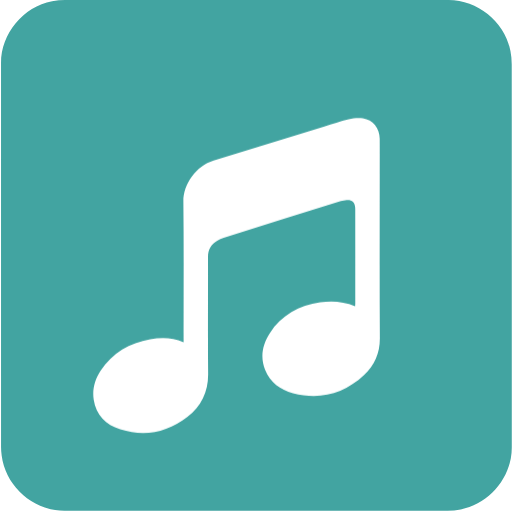
t = 0.00 s
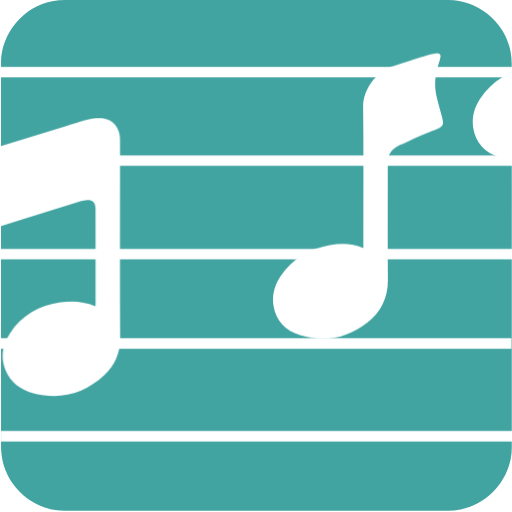
t = 2.38 s
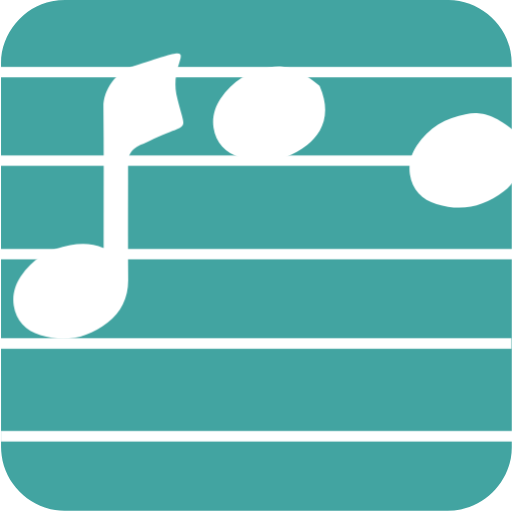
t = 4.25 s
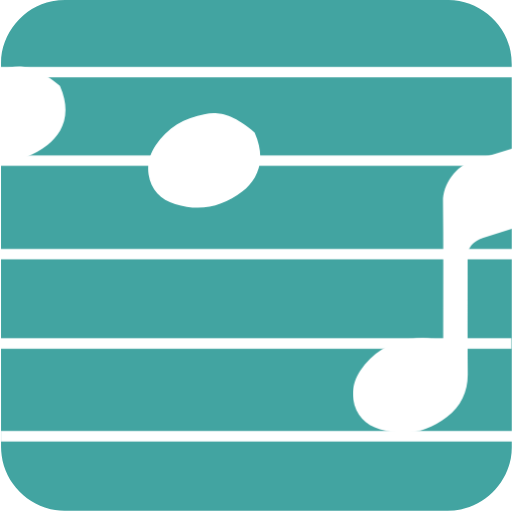
t = 6.13 s
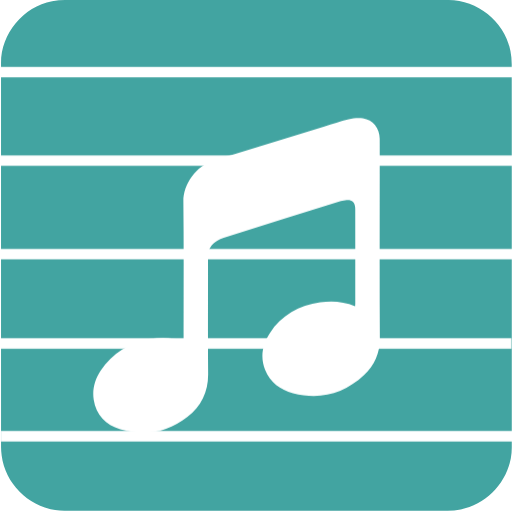
t = 8.00 s
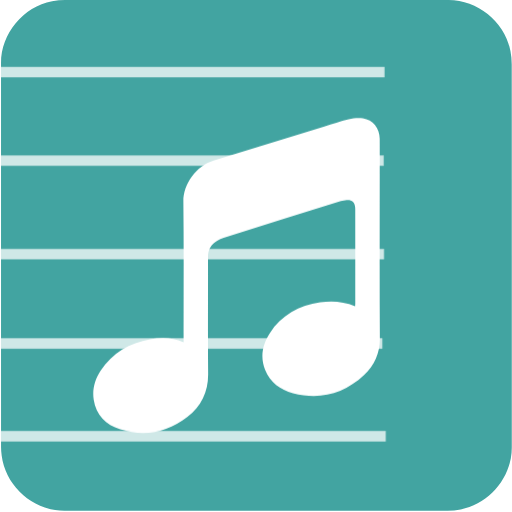
t = 9.00 s

The animated SVG that drew these frames (rendered in a browser with its animation timeline set to each time). Animation: 7 CSS @keyframes rules; frames cover the first 9.00 s, repeats indefinitely.

<svg xmlns="http://www.w3.org/2000/svg" id="music" viewBox="0 0 769 769" width="500" height="500" shape-rendering="geometricPrecision" text-rendering="geometricPrecision" version="1.1">
  <style id="music_sheet">
    @keyframes music_scale_animation__to{0%{transform:translate(384.5px,381.686597px)}53.333333%{transform:translate(384.499988px,381.686597px)}80%,to{transform:translate(-391.450012px,381.686597px)}}@keyframes music_scale_group_c_o{0%,80%,to{opacity:0}3.333333%,53.333333%{opacity:1}}@keyframes music_note1_animation__to{0%,3.333333%{transform:translate(1184.185608px,170.944336px)}53.333333%,to{transform:translate(-375.814392px,170.944336px)}}@keyframes music_note2_animation__to{0%,3.333333%{transform:translate(1484.185672px,240.944358px)}53.333333%,to{transform:translate(-85.814328px,240.944358px)}}@keyframes music_note3_animation__to{0%,3.333333%{transform:translate(355.236704px,413.795165px)}53.333333%,to{transform:translate(-1204.763296px,413.795165px)}}@keyframes music_note4_animation__to{0%,3.333333%{transform:translate(1915.236704px,413.796324px)}53.333333%,to{transform:translate(355.236704px,413.796324px)}}@keyframes music_note5_animation__to{0%,3.333333%{transform:translate(927.667693px,294.367107px)}53.333333%,to{transform:translate(-632.332307px,294.367107px)}}#music_scale_animation{animation:music_scale_animation__to 15000ms linear infinite normal forwards}#music_scale_group{animation:music_scale_group_c_o 15000ms linear infinite normal forwards}#music_note1_animation{animation:music_note1_animation__to 15000ms linear infinite normal forwards}#music_note2_animation{animation:music_note2_animation__to 15000ms linear infinite normal forwards}#music_note3_animation{animation:music_note3_animation__to 15000ms linear infinite normal forwards}#music_note4_animation{animation:music_note4_animation__to 15000ms linear infinite normal forwards}#music_note5_animation{animation:music_note5_animation__to 15000ms linear infinite normal forwards}
  </style>
  <path id="background" d="M392.49 676.01v72.19c0 11.03-8.32 21.11-19.18 23.18-1.61.31-3.27.48-4.9.48-47.97.03-95.93.02-143.9.02-11.76 0-22.02-9.02-23.56-20.72a23.27 23.27 0 01-.23-3.12c-.01-48.09-.01-96.18-.01-144.26 0-11.03 8.32-21.12 19.18-23.18 1.61-.31 3.27-.48 4.9-.48 48.01-.02 96.02-.02 144.02-.02 11.03 0 21.13 8.33 23.18 19.18.3 1.61.48 3.27.48 4.9.03 23.94.02 47.89.02 71.83z" transform="matrix(4 0 0 4 -801.294 -2320.4)" fill="#42A4A1" stroke="none" stroke-width="1"/>
  <g id="music_scale_animation" transform="translate(384.5 381.687)">
    <g id="music_scale_group" transform="matrix(4 0 0 4 -1183.966 -2696.457)" opacity="0" fill="#FFF" fill-rule="evenodd" stroke="#FFF" stroke-width=".133">
      <rect id="music_scale_line1" width="192.997" height="3.834" rx="0" ry="1.208" transform="translate(200.132 740.555)"/>
      <rect id="music_scale_line2" width="192.997" height="3.834" rx="0" ry="1.208" transform="translate(198.854 705.727)"/>
      <rect id="music_scale_line3" width="192.997" height="3.834" rx="0" ry="1.208" transform="translate(199.493 672.176)"/>
      <rect id="music_scale_line4" width="192.997" height="3.834" rx="0" ry="1.208" transform="translate(199.707 603.839)"/>
      <rect id="music_scale_line5" width="192.997" height="3.834" rx="0" ry="1.208" transform="translate(199.388 637.07)"/>
    </g>
  </g>
  <g id="music_note1_animation" transform="translate(1184.186 170.944)">
    <g id="music_note1_group" transform="matrix(4 0 0 4 -1945.3 -2929.162)" stroke="none">
      <path id="music_note1_outline" d="M486.656 714.87c-7.75 1.41-14.16 5.05-18.58 11.74-2.17 3.29-3.22 6.94-2.64 10.88.87 5.86 4.58 9.48 9.98 11.17 9.17 2.87 17.71 1.18 25.25-4.71 5.17-4.03 9.408-11.267 4.6-22.136-8.961-7.673-14.42-7.703-18.61-6.943z" fill="#FFF" stroke-width="1"/>
      <path id="music_note1_filling" d="M486.257 718.956c-5.752 1.105-10.51 3.958-13.79 9.202-1.61 2.579-2.39 5.44-1.959 8.528.646 4.593 3.4 7.43 7.407 8.755 6.806 2.25 13.144.925 18.74-3.692 3.837-3.158 8.168-8.831 4.6-17.35-6.652-6.015-11.888-6.039-14.998-5.443z" fill="#FFF" stroke-width=".763"/>
    </g>
  </g>
  <g id="music_note2_animation" transform="translate(1484.186 240.944)">
    <path id="music_note2" d="M359.798 588.724c-7.75 1.41-14.16 5.05-18.58 11.74-2.17 3.29-3.22 6.94-2.64 10.88.87 5.86 4.58 9.48 9.98 11.17 9.17 2.87 17.71 1.18 25.25-4.71 5.17-4.03 9.408-11.268 4.6-22.137-8.962-7.673-14.42-7.703-18.61-6.943z" transform="matrix(4 0 0 4 -1437.868 -2424.575)" fill="#FFF" stroke="none" stroke-width="1"/>
  </g>
  <g id="music_note3_animation" transform="translate(355.237 413.795)">
    <path id="music_note3" d="M243.024 708.27c-4.18-1.82-8.36-1.85-12.55-1.09-7.75 1.41-14.16 5.05-18.58 11.74-2.17 3.29-3.22 6.94-2.64 10.88.87 5.86 4.58 9.48 9.98 11.17 9.17 2.87 17.71 1.18 25.25-4.71 5.17-4.03 7.81-9.35 7.75-16.1-.14-14.62-.01-29.24-.05-43.85-.01-2.75 1.13-4.73 3.43-6.09.78-.46 1.62-.85 2.48-1.12 14.65-4.62 29.3-9.21 43.96-13.8.71-.22 1.47-.39 2.21-.44 1.93-.14 2.99.79 3.17 2.72.03.35.04.71.04 1.07.01 11.64.01 23.28.01 34.92 0 .37-.04.75-.06 1.22-4.34-1.84-8.71-2.13-13.14-1.47-7.91 1.19-14.47 4.73-18.91 11.56-2.76 4.25-3.67 8.89-1.75 13.75 1.89 4.77 5.7 7.53 10.48 8.78 10.08 2.62 19.06.29 26.67-6.8 4-3.73 5.98-8.36 5.94-14.01-.13-20.54-.05-41.07-.05-61.61 0-4.41.02-8.82-.01-13.23-.03-3.79-2.55-6.99-6.3-7.56-1.74-.26-3.65-.04-5.38.38-3.08.74-6.08 1.8-9.12 2.73-13.86 4.24-27.71 8.49-41.57 12.7-6.63 2.01-11.42 8.95-11.35 15.41.19 17.16.07 34.32.08 51.48.01.37.01.77.01 1.37z" transform="matrix(4 0 0 4 -1051.622 -2732.85)" fill="#FFF" stroke="none" stroke-width="1"/>
  </g>
  <g id="music_note4_animation" transform="translate(1915.237 413.796)">
    <path id="music_note4" d="M243.024 708.27c-4.18-1.82-8.36-1.85-12.55-1.09-7.75 1.41-14.16 5.05-18.58 11.74-2.17 3.29-3.22 6.94-2.64 10.88.87 5.86 4.58 9.48 9.98 11.17 9.17 2.87 17.71 1.18 25.25-4.71 5.17-4.03 7.81-9.35 7.75-16.1-.14-14.62-.01-29.24-.05-43.85-.01-2.75 1.13-4.73 3.43-6.09.78-.46 1.62-.85 2.48-1.12 14.65-4.62 29.3-9.21 43.96-13.8.71-.22 1.47-.39 2.21-.44 1.93-.14 2.99.79 3.17 2.72.03.35.04.71.04 1.07.01 11.64.01 23.28.01 34.92 0 .37-.04.75-.06 1.22-4.34-1.84-8.71-2.13-13.14-1.47-7.91 1.19-14.47 4.73-18.91 11.56-2.76 4.25-3.67 8.89-1.75 13.75 1.89 4.77 5.7 7.53 10.48 8.78 10.08 2.62 19.06.29 26.67-6.8 4-3.73 5.98-8.36 5.94-14.01-.13-20.54-.05-41.07-.05-61.61 0-4.41.02-8.82-.01-13.23-.03-3.79-2.55-6.99-6.3-7.56-1.74-.26-3.65-.04-5.38.38-3.08.74-6.08 1.8-9.12 2.73-13.86 4.24-27.71 8.49-41.57 12.7-6.63 2.01-11.42 8.95-11.35 15.41.19 17.16.07 34.32.08 51.48.01.37.01.77.01 1.37z" transform="matrix(4 0 0 4 -1051.622 -2732.85)" fill="#FFF" stroke="none" stroke-width="1"/>
  </g>
  <g id="music_note5_animation" transform="translate(927.668 294.367)">
    <path id="music_note5" d="M359.684 689.748c-4.18-1.82-8.36-1.85-12.55-1.09-7.75 1.41-14.16 5.05-18.58 11.74-2.17 3.29-3.22 6.94-2.64 10.88.87 5.86 4.58 9.48 9.98 11.17 9.17 2.87 17.71 1.18 25.25-4.71 5.17-4.03 7.81-9.35 7.75-16.1-.14-14.62-.01-29.24-.05-43.85-.01-2.75 1.13-4.73 3.43-6.09.78-.46 1.62-.85 2.48-1.12 18.485-9.413 15.88-2.18 12.221-18.587-2.7-14.809 12.528-20.145-16.03-10.503-6.63 2.01-11.42 8.95-11.35 15.41.19 17.16.07 34.32.08 51.48.01.37.01.77.01 1.37z" transform="matrix(4 0 0 4 -1430.694 -2680.89)" fill="#FFF" stroke="none" stroke-width="1"/>
  </g>
</svg>
